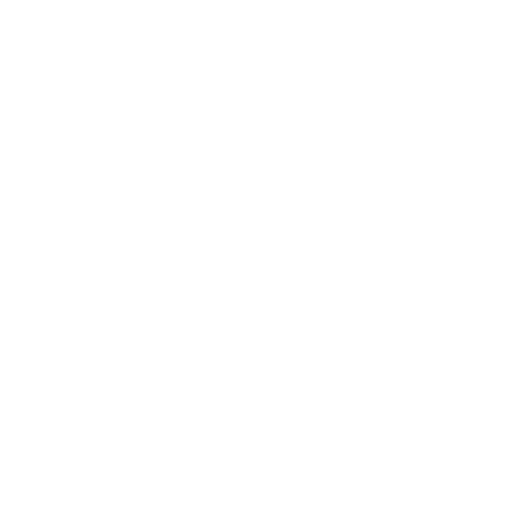
t = 0.00 s
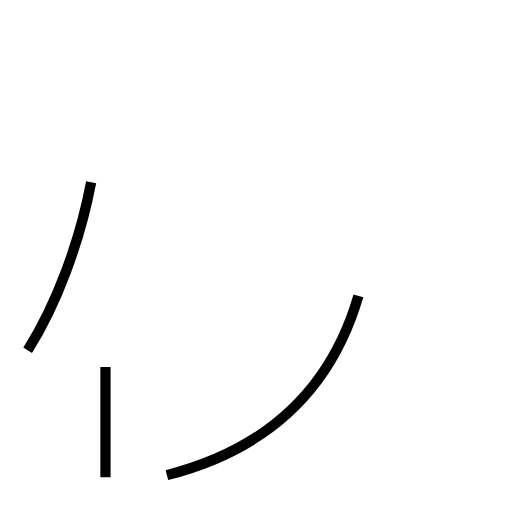
t = 1.66 s
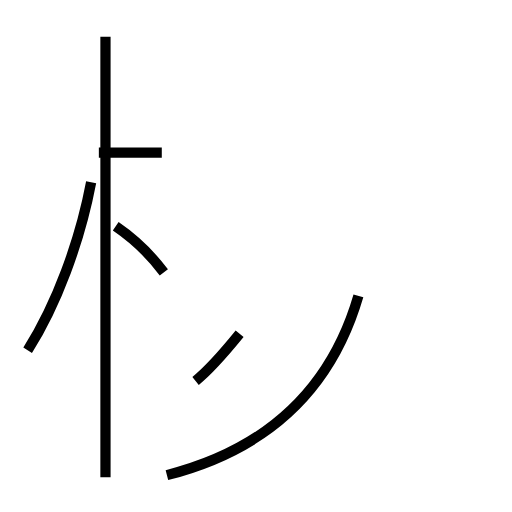
t = 3.20 s
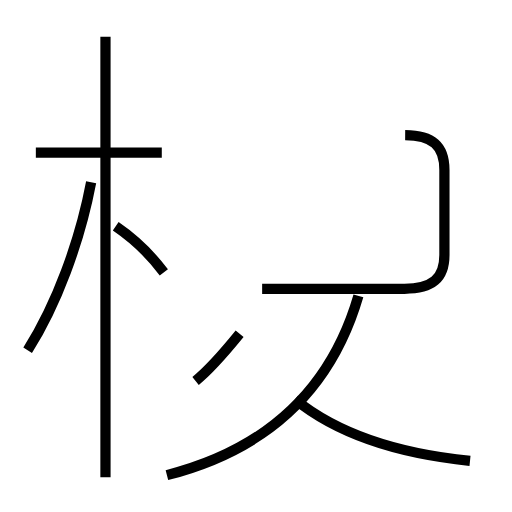
t = 4.95 s
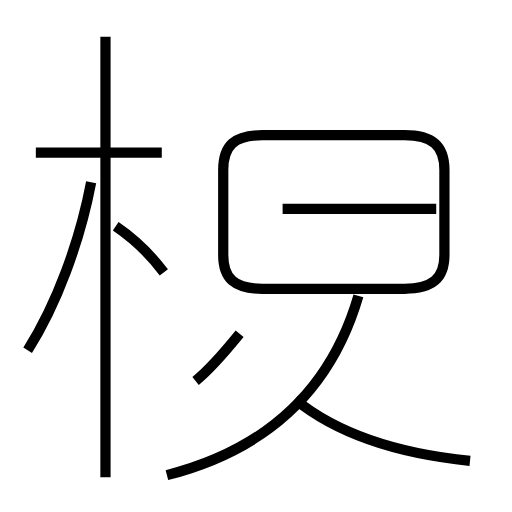
t = 6.42 s
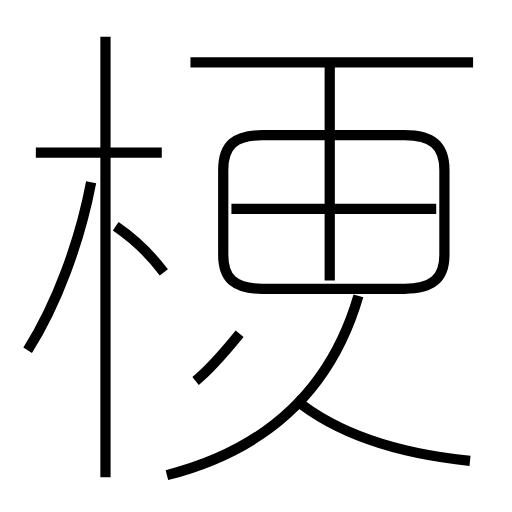
t = 8.03 s

The animated SVG that drew these frames (rendered in a browser with its animation timeline set to each time). Animation: 11 SMIL elements (animate=11); one cycle of 8.03 s.

<?xml version='1.0' encoding='utf-8'?>
<svg viewBox="0.0 -6.0 50.0 50.0" version="1.1" xmlns="http://www.w3.org/2000/svg"><rect x="-1000" y="-1000" width="2000" height="2000" stroke="white" fill="white" /><g style="fill:none;stroke:#000000;stroke-width:1"><path d="M 16.3 2.4 C 24.9 0.2 32.0 -4.8 35.0 -15.1 " transform="translate(0.0 38.0)" stroke-dasharray="26.94790494802849" stroke-dashoffset="26.94790494802849"><animate attributeName="stroke-dashoffset" from="26.94790494802849" to="0" dur="0.8084371484408547s" begin="0s" fill="freeze" /></path><path d="M 2.7 -9.8 C 5.5 -14.2 7.8 -20.4 8.9 -26.2 " transform="translate(0.0 38.0)" stroke-dasharray="17.6282515604368" stroke-dashoffset="17.6282515604368"><animate attributeName="stroke-dashoffset" from="17.6282515604368" to="0" dur="0.528847546813104s" begin="0.8084371484408547s" fill="freeze" /></path><path d="M 10.3 2.6 L 10.3 -40.4 " transform="translate(0.0 38.0)" stroke-dasharray="43.0" stroke-dashoffset="43.0"><animate attributeName="stroke-dashoffset" from="43.0" to="0" dur="1.29s" begin="1.3372846952539588s" fill="freeze" /></path><path d="M 19.1 -6.8 C 20.6 -8.0 22.1 -9.8 23.4 -11.4 " transform="translate(0.0 38.0)" stroke-dasharray="6.308284835964621" stroke-dashoffset="6.308284835964621"><animate attributeName="stroke-dashoffset" from="6.308284835964621" to="0" dur="0.18924854507893862s" begin="2.627284695253959s" fill="freeze" /></path><path d="M 16.0 -17.4 C 14.8 -19.0 13.2 -20.6 11.3 -21.9 " transform="translate(0.0 38.0)" stroke-dasharray="6.53541030013442" stroke-dashoffset="6.53541030013442"><animate attributeName="stroke-dashoffset" from="6.53541030013442" to="0" dur="0.1960623090040326s" begin="2.8165332403328973s" fill="freeze" /></path><path d="M 15.8 -29.1 L 3.5 -29.1 " transform="translate(0.0 38.0)" stroke-dasharray="12.3" stroke-dashoffset="12.3"><animate attributeName="stroke-dashoffset" from="12.3" to="0" dur="0.369s" begin="3.01259554933693s" fill="freeze" /></path><path d="M 45.9 1.0 C 38.9 0.3 33.0 -1.6 28.8 -5.0 " transform="translate(0.0 38.0)" stroke-dasharray="18.37468465690456" stroke-dashoffset="18.37468465690456"><animate attributeName="stroke-dashoffset" from="18.37468465690456" to="0" dur="0.5512405397071367s" begin="3.3815955493369296s" fill="freeze" /></path><path d="M 25.6 -15.8 L 39.5 -15.8 C 42.2 -15.8 43.4 -16.8 43.4 -19.1 L 43.4 -27.4 C 43.4 -29.8 42.2 -30.8 39.5 -30.8 L 25.6 -30.8 C 22.9 -30.8 21.8 -29.8 21.8 -27.4 L 21.8 -19.1 C 21.8 -16.8 22.9 -15.8 25.6 -15.8 Z " transform="translate(0.0 38.0)" stroke-dasharray="68.03803785603175" stroke-dashoffset="68.03803785603175"><animate attributeName="stroke-dashoffset" from="68.03803785603175" to="0" dur="2.0411411356809523s" begin="3.9328360890440663s" fill="freeze" /></path><path d="M 42.6 -23.6 L 22.6 -23.6 " transform="translate(0.0 38.0)" stroke-dasharray="20.0" stroke-dashoffset="20.0"><animate attributeName="stroke-dashoffset" from="20.0" to="0" dur="0.6s" begin="5.973977224725019s" fill="freeze" /></path><path d="M 32.2 -16.6 L 32.2 -37.5 " transform="translate(0.0 38.0)" stroke-dasharray="20.9" stroke-dashoffset="20.9"><animate attributeName="stroke-dashoffset" from="20.9" to="0" dur="0.6269999999999999s" begin="6.573977224725018s" fill="freeze" /></path><path d="M 46.2 -37.9 L 18.6 -37.9" transform="translate(0.0 38.0)" stroke-dasharray="27.6" stroke-dashoffset="27.6"><animate attributeName="stroke-dashoffset" from="27.6" to="0" dur="0.828s" begin="7.200977224725018s" fill="freeze" /></path></g></svg>
